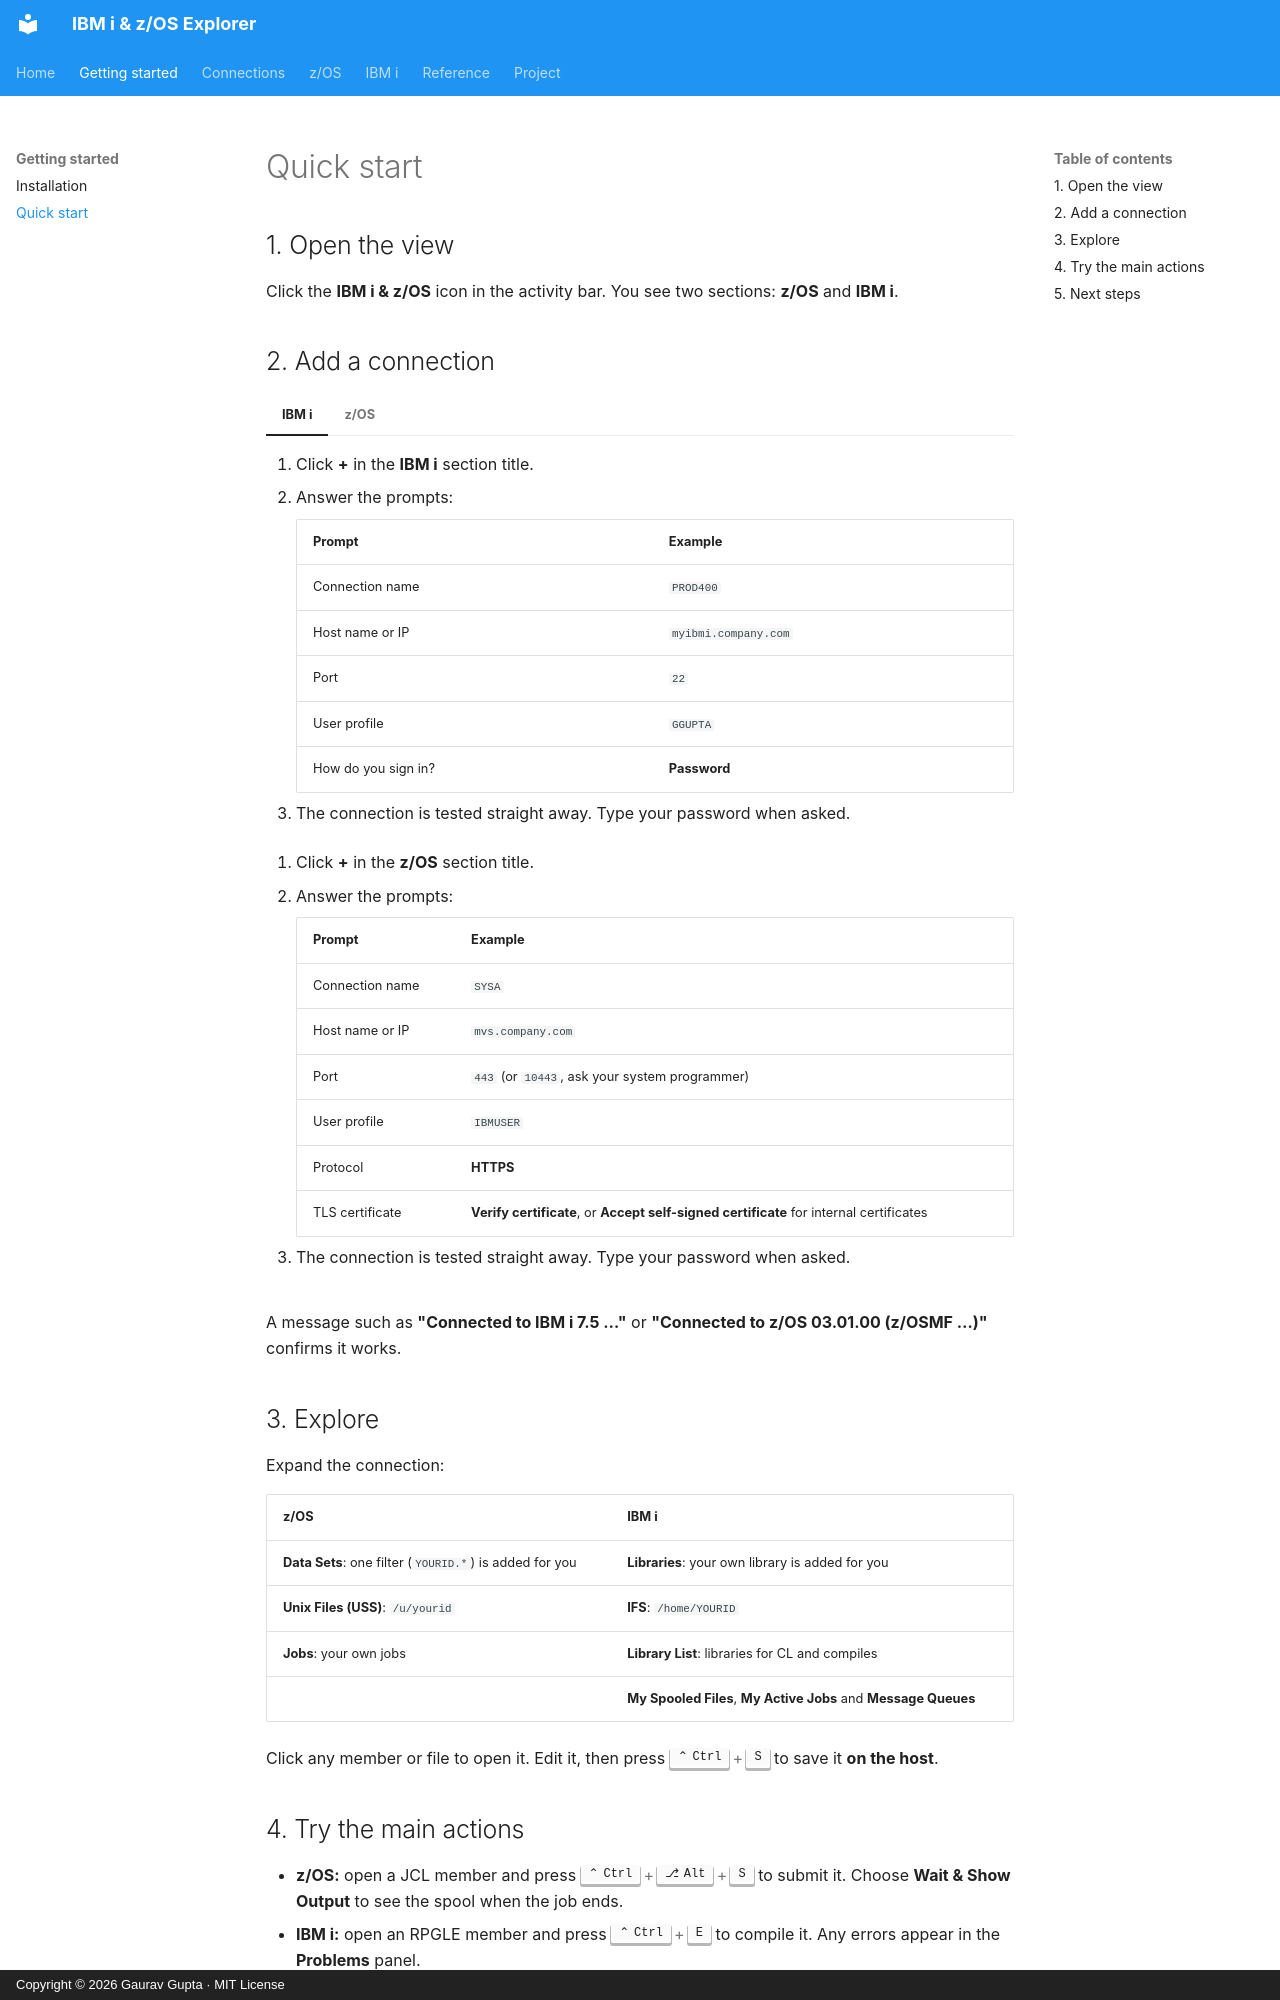

repository: gauravgupta0612/IBM-i-z-OS-Explorer-doc · page: getting-started/quick-start/index.html · generator: mkdocs · copyright: Copyright © 2026 Gaurav Gupta · MIT License

# Quick start

## 1. Open the view

Click the **IBM i & z/OS** icon in the activity bar. You see two sections: **z/OS** and **IBM i**.

## 2. Add a connection

=== "IBM i"

    1. Click **+** in the **IBM i** section title.
    2. Answer the prompts:

        | Prompt | Example |
        |---|---|
        | Connection name | `PROD400` |
        | Host name or IP | `myibmi.company.com` |
        | Port | `22` |
        | User profile | `GGUPTA` |
        | How do you sign in? | **Password** |

    3. The connection is tested straight away. Type your password when asked.

=== "z/OS"

    1. Click **+** in the **z/OS** section title.
    2. Answer the prompts:

        | Prompt | Example |
        |---|---|
        | Connection name | `SYSA` |
        | Host name or IP | `mvs.company.com` |
        | Port | `443` (or `10443`, ask your system programmer) |
        | User profile | `IBMUSER` |
        | Protocol | **HTTPS** |
        | TLS certificate | **Verify certificate**, or **Accept self-signed certificate** for internal certificates |

    3. The connection is tested straight away. Type your password when asked.

A message such as **"Connected to IBM i 7.5 …"** or **"Connected to z/OS 03.01.00 (z/OSMF …)"** confirms it works.

## 3. Explore

Expand the connection:

| z/OS | IBM i |
|---|---|
| **Data Sets**: one filter (`YOURID.*`) is added for you | **Libraries**: your own library is added for you |
| **Unix Files (USS)**: `/u/yourid` | **IFS**: `/home/YOURID` |
| **Jobs**: your own jobs | **Library List**: libraries for CL and compiles |
| | **My Spooled Files**, **My Active Jobs** and **Message Queues** |

Click any member or file to open it. Edit it, then press ++ctrl+s++ to save it **on the host**.
